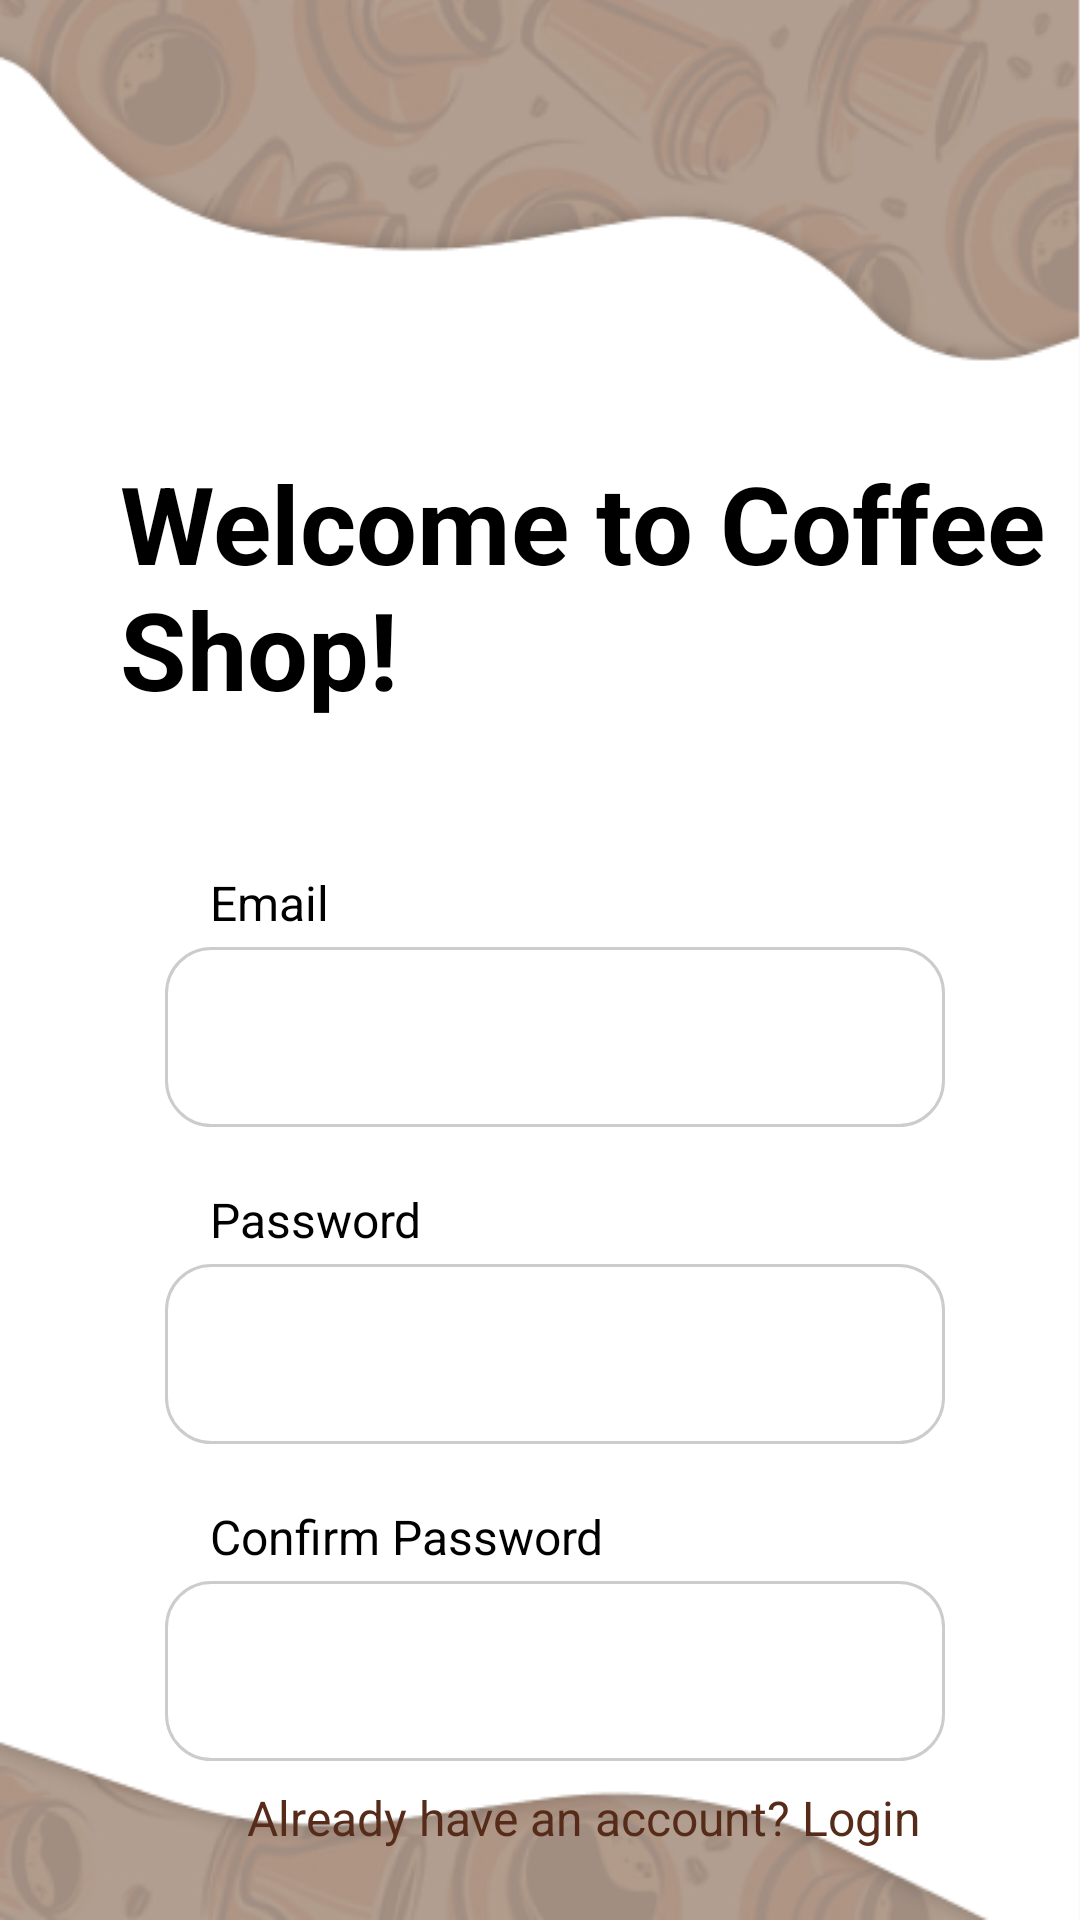

Layout XML and referenced resources for this Android screen:
<!-- AndroidManifest.xml: application theme Theme.AndroidAppFinal -->
<!-- res/layout/activity_register.xml -->
<?xml version="1.0" encoding="utf-8"?>
<androidx.constraintlayout.widget.ConstraintLayout xmlns:android="http://schemas.android.com/apk/res/android"
    xmlns:app="http://schemas.android.com/apk/res-auto"
    xmlns:tools="http://schemas.android.com/tools"
    android:id="@+id/register_main"
    android:layout_width="match_parent"
    android:layout_height="match_parent"
    tools:context=".authenticate.RegisterActivity">

    
    <ImageView
        android:id="@+id/register_backgroundImage"
        android:layout_width="0dp"
        android:layout_height="0dp"
        android:scaleType="centerCrop"
        android:src="@drawable/bg_image"
        app:layout_constraintTop_toTopOf="parent"
        app:layout_constraintBottom_toBottomOf="parent"
        app:layout_constraintStart_toStartOf="parent"
        app:layout_constraintEnd_toEndOf="parent" />

    <TextView
        android:id="@+id/registerText"
        android:layout_width="wrap_content"
        android:layout_height="wrap_content"
        android:layout_marginStart="40dp"
        android:layout_marginTop="150dp"
        android:lines="2"
        android:text="Welcome to Coffee Shop!"
        android:textColor="#000000"
        android:textSize="36sp"
        android:textStyle="bold"
        app:layout_constraintStart_toStartOf="parent"
        app:layout_constraintTop_toTopOf="parent" />

    
    <TextView
        android:id="@+id/register_emailLabel"
        android:layout_width="wrap_content"
        android:layout_height="wrap_content"
        android:text="Email"
        android:textColor="#000"
        android:textSize="16sp"
        android:layout_marginTop="140dp"
        android:layout_marginStart="15dp"
        app:layout_constraintTop_toTopOf="@id/registerText"
        app:layout_constraintStart_toStartOf="@+id/register_emailInput" />

    
    <EditText
        android:id="@+id/register_emailInput"
        android:layout_width="0dp"
        android:layout_height="60dp"
        android:background="@drawable/edittext_background"
        android:inputType="text"
        android:padding="10dp"
        android:layout_marginTop="4dp"
        android:layout_marginStart="55dp"
        android:layout_marginEnd="45dp"
        app:layout_constraintTop_toBottomOf="@id/register_emailLabel"
        app:layout_constraintStart_toStartOf="parent"
        app:layout_constraintEnd_toEndOf="parent" />

    
    <TextView
        android:id="@+id/register_passwordLabel"
        android:layout_width="wrap_content"
        android:layout_height="wrap_content"
        android:text="Password"
        android:textColor="#000"
        android:textSize="16sp"
        android:layout_marginTop="20dp"
        app:layout_constraintTop_toBottomOf="@id/register_emailInput"
        app:layout_constraintStart_toStartOf="@id/register_emailLabel" />

    
    <EditText
        android:id="@+id/register_passwordInput"
        android:layout_width="0dp"
        android:layout_height="60dp"
        android:background="@drawable/edittext_background"
        android:inputType="textPassword"
        android:padding="10dp"
        android:layout_marginTop="4dp"
        app:layout_constraintTop_toBottomOf="@id/register_passwordLabel"
        app:layout_constraintStart_toStartOf="@id/register_emailInput"
        app:layout_constraintEnd_toEndOf="@id/register_emailInput" />

    
    <TextView
        android:id="@+id/register_confirmPasswordLabel"
        android:layout_width="wrap_content"
        android:layout_height="wrap_content"
        android:text="Confirm Password"
        android:textColor="#000"
        android:textSize="16sp"
        android:layout_marginTop="20dp"
        app:layout_constraintTop_toBottomOf="@id/register_passwordInput"
        app:layout_constraintStart_toStartOf="@id/register_passwordLabel" />

    
    <EditText
        android:id="@+id/register_confirmPasswordInput"
        android:layout_width="0dp"
        android:layout_height="60dp"
        android:background="@drawable/edittext_background"
        android:inputType="textPassword"
        android:padding="10dp"
        android:layout_marginTop="4dp"
        app:layout_constraintTop_toBottomOf="@id/register_confirmPasswordLabel"
        app:layout_constraintStart_toStartOf="@id/register_passwordInput"
        app:layout_constraintEnd_toEndOf="@id/register_passwordInput" />

    
    <TextView
        android:id="@+id/register_loginLink"
        android:layout_width="wrap_content"
        android:layout_height="48dp"
        android:text="Already have an account? Login"
        android:textColor="#562B1A"
        android:textSize="16sp"
        android:clickable="true"
        android:focusable="true"
        android:layout_marginTop="8dp"
        android:layout_marginEnd="8dp"
        app:layout_constraintTop_toBottomOf="@id/register_confirmPasswordInput"
        app:layout_constraintEnd_toEndOf="@id/register_confirmPasswordInput" />

    
    <androidx.appcompat.widget.AppCompatButton
        android:id="@+id/register_registerButton"
        android:layout_width="0dp"
        android:layout_height="54dp"
        android:text="Register"
        android:textSize="18dp"
        android:background = "@drawable/bg_order_check"
        android:textColor="#FFFFFF"
        android:layout_marginTop="28dp"
        app:layout_constraintTop_toBottomOf="@id/register_loginLink"
        app:layout_constraintStart_toStartOf="@id/register_confirmPasswordInput"
        app:layout_constraintEnd_toEndOf="@id/register_confirmPasswordInput" />

</androidx.constraintlayout.widget.ConstraintLayout>
<!-- resources referenced by this layout -->
<resources>
  <!-- drawable bg_image: png bitmap (drawable, 65690 bytes) -->
  <!-- drawable bg_order_check (drawable) -->
  <?xml version="1.0" encoding="utf-8"?>
  <shape xmlns:android="http://schemas.android.com/apk/res/android">
      <gradient
          android:startColor="#CB8A58"
          android:endColor="#6A3D2D"
          android:angle="45" />
      <corners android:radius="33dp" />
  </shape>
  <!-- drawable edittext_background (drawable) -->
  <shape xmlns:android="http://schemas.android.com/apk/res/android" android:shape="rectangle">
      <solid android:color="#FFFFFF"/>
      <corners android:radius="15dp"/>
      <stroke android:width="1dp" android:color="#CCCCCC"/>
  </shape>
  <style name="Theme.AndroidAppFinal" parent="Base.Theme.AndroidAppFinal" />
  <style name="Base.Theme.AndroidAppFinal" parent="Theme.Material3.DayNight.NoActionBar">
          
          
      </style>
</resources>
